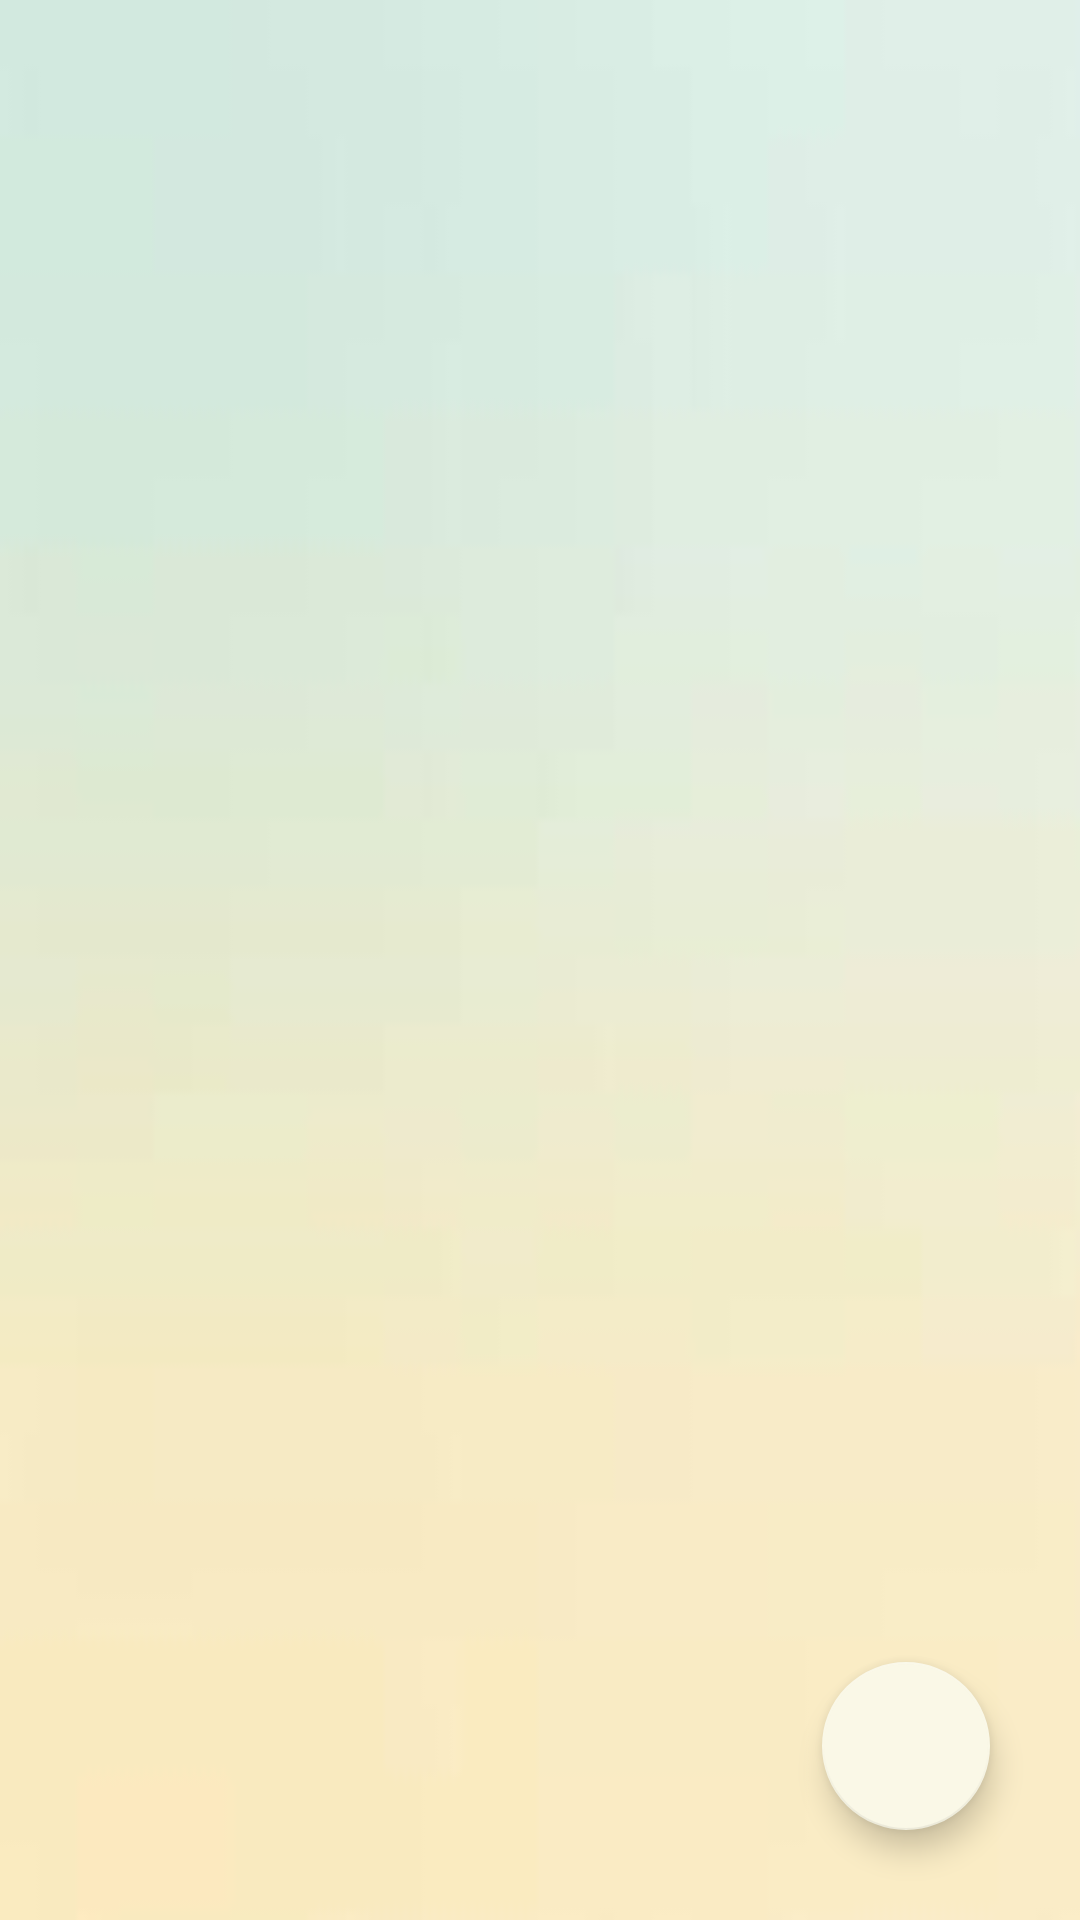

This screen was rendered from an Android layout file. Write that file and the resources it references.
<!-- AndroidManifest.xml: application theme Theme.HealthEdu -->
<!-- res/layout/activity_main.xml -->
<?xml version="1.0" encoding="utf-8"?>
<RelativeLayout
    xmlns:android="http://schemas.android.com/apk/res/android"
    xmlns:app="http://schemas.android.com/apk/res-auto"
    xmlns:tools="http://schemas.android.com/tools"
    android:layout_width="match_parent"
    android:layout_height="match_parent"
    android:background="@drawable/blogbackgroun"
    tools:context=".MainActivity">

    <androidx.recyclerview.widget.RecyclerView
        android:id="@+id/blog_recycleView"
        app:layoutManager="androidx.recyclerview.widget.LinearLayoutManager"
        tools:listitem="@layout/blogs_list_layout"
        android:layout_width="match_parent"
        android:layout_height="match_parent"
        android:paddingBottom="100dp"
        android:clipToPadding="false" />

    <com.google.android.material.floatingactionbutton.FloatingActionButton
        android:id="@+id/addBlogBtn"
        android:layout_width="wrap_content"
        android:layout_height="wrap_content"
        android:layout_margin="30dp"
        android:layout_alignParentBottom="true"
        android:layout_alignParentEnd="true"
        android:layout_alignParentRight="true"
        app:srcCompat="@drawable/ic_add"/>

</RelativeLayout>
<!-- res/layout/blogs_list_layout.xml (included above) -->
<?xml version="1.0" encoding="utf-8"?>
<androidx.cardview.widget.CardView
    xmlns:android="http://schemas.android.com/apk/res/android"
    android:layout_width="match_parent"
    android:layout_height="wrap_content"
    xmlns:app="http://schemas.android.com/apk/res-auto"
    android:orientation="vertical"
    app:cardElevation="1dp"
    app:cardUseCompatPadding="true"
    app:contentPadding="3dp"
   android:background="@drawable/blogbackgroun">
    <RelativeLayout
        android:layout_width="match_parent"
        android:layout_height="wrap_content"
        android:layout_marginTop="2dp"
        android:background="@drawable/list_view_blogs">
        <LinearLayout
            android:layout_width="match_parent"
            android:layout_height="wrap_content"
            android:orientation="horizontal">

            <ImageView
                android:id="@+id/view_blogImage"
                android:layout_width="100dp"
                android:layout_height="100dp"
                android:layout_gravity="center"
                android:layout_marginLeft="25dp"
                android:layout_marginRight="20dp"
                android:layout_marginBottom="15dp"
                app:srcCompat="@drawable/ic_camera"
                android:layout_marginTop="15dp"/>

            <TextView
                android:id="@+id/blog_title"
                android:layout_width="wrap_content"
                android:layout_height="wrap_content"
                android:text="Blog Title"
                android:textSize="22dp"
                android:textStyle="bold"
                android:textColor="#000000"
                android:layout_gravity="center"
                android:layout_marginTop="10dp"
                android:layout_marginLeft="5dp"
                android:layout_marginRight="5dp"
                android:layout_marginBottom="10dp" />
        </LinearLayout>

    </RelativeLayout>

</androidx.cardview.widget.CardView>
<!-- resources referenced by this layout -->
<resources>
  <!-- drawable blogbackgroun: jpg bitmap (drawable, 777 bytes) -->
  <!-- drawable list_view_blogs (drawable) -->
  <?xml version="1.0" encoding="utf-8"?>
  <shape
      xmlns:android="http://schemas.android.com/apk/res/android">
  
      <stroke
          android:color="#000000"
          android:width="1dp">
      </stroke>
  
      <corners
          android:radius="2dp">
      </corners>
  
  </shape>
  <style name="Theme.HealthEdu" parent="Theme.AppCompat.Light.DarkActionBar">
          
          <item name="colorPrimary">@color/colorPrimary</item>
          <item name="colorPrimaryDark">@color/colorPrimaryDark</item>
          <item name="colorAccent">@color/colorAccent</item>
      </style>
  <color name="colorPrimary">#008080</color>
  <color name="colorPrimaryDark">#00CED1</color>
  <color name="colorAccent">#FAF8E7</color>
</resources>
